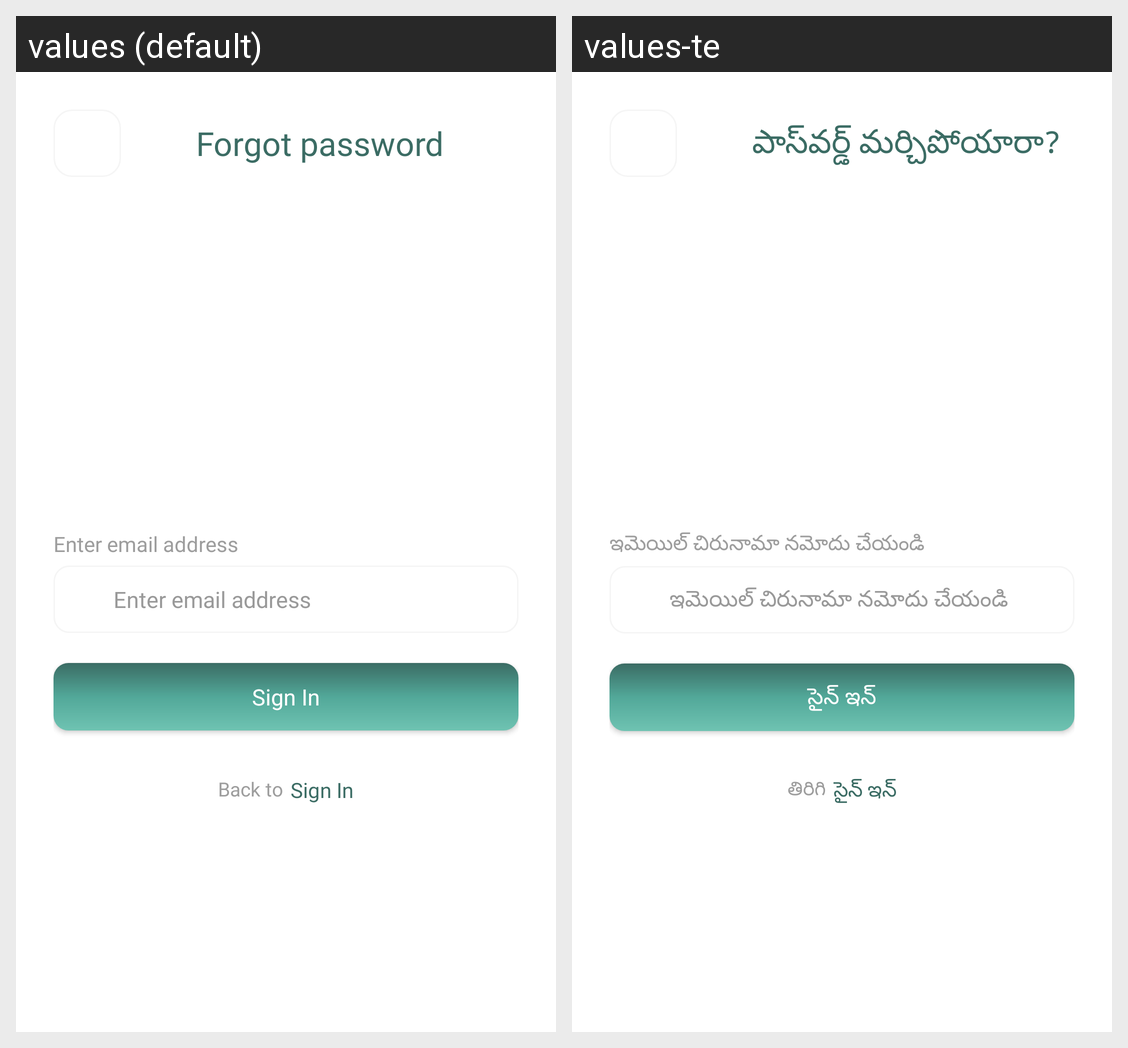

Translations of the strings shown on this Android screen, per locale in the grid:
Android screen res/layout/activity_forgot.xml rendered under 2 locales, left to right: values (default), values-te. Device: Nexus 5 (rendered at 1080×1920; each locale shown at half size, 540×960, under a caption strip naming it); theme Theme.Rakshith.
Strings drawn on this screen, with the default value and each locale's value (text and hints the layout hard-codes, and strings that could not be matched under every locale, appear in the picture but are not listed):

forgot
  values: Forgot password
  values-te: పాస్‌వర్డ్ మర్చిపోయారా?

enteremailaddress
  values: Enter email address
  values-te: ఇమెయిల్ చిరునామా నమోదు చేయండి

signin
  values: Sign In
  values-te: సైన్ ఇన్

Backto
  values: Back to
  values-te: తిరిగి
